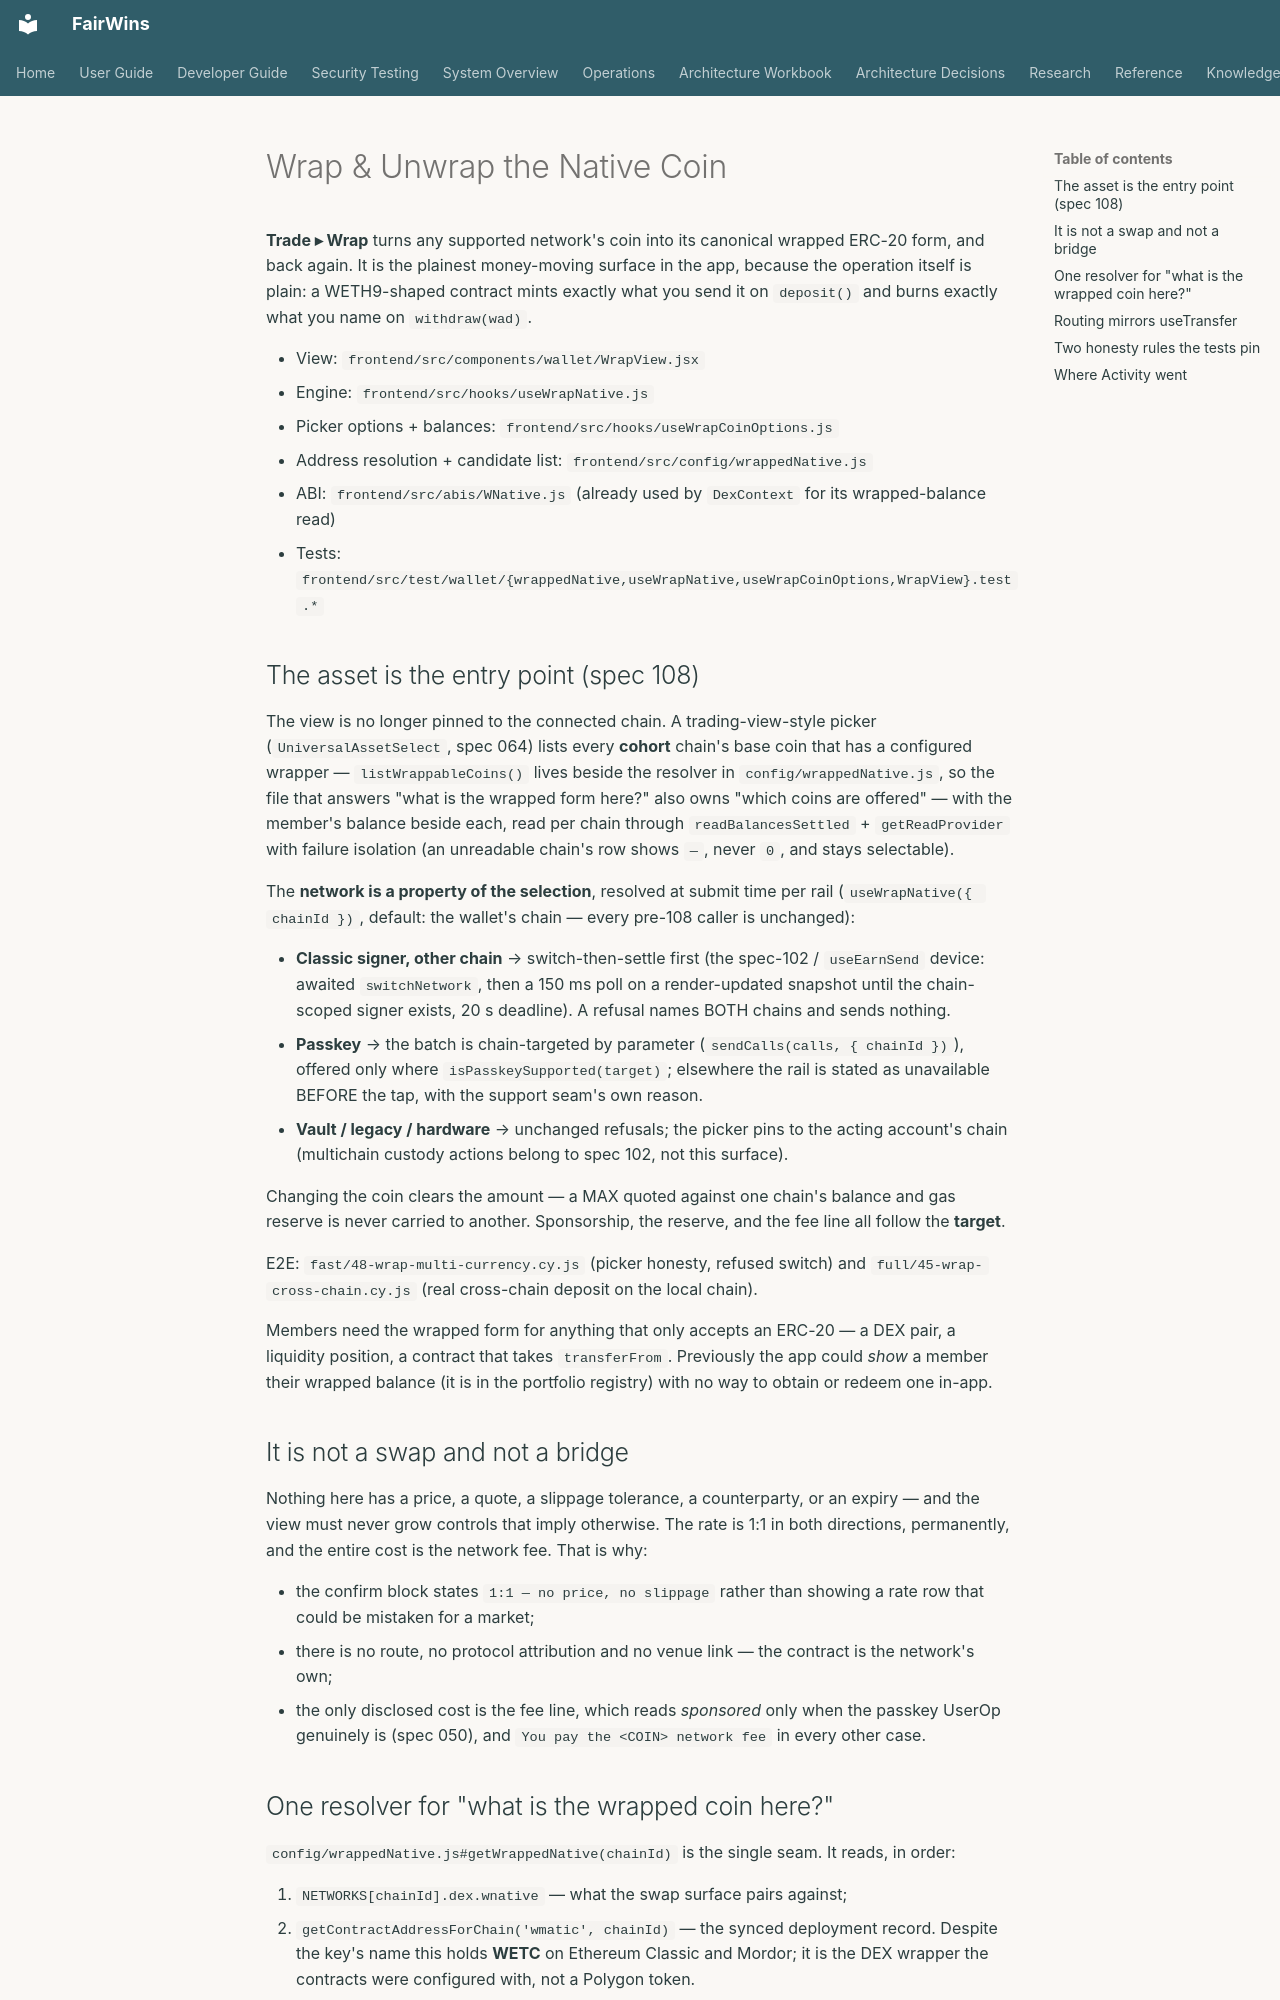

repository: chippr-robotics/prediction-dao-research · page: developer-guide/wrap-native/index.html · generator: mkdocs

# Wrap & Unwrap the Native Coin

**Trade ▸ Wrap** turns any supported network's coin into its canonical wrapped ERC-20 form, and
back again. It is the plainest money-moving surface in the app, because the operation itself is
plain: a WETH9-shaped contract mints exactly what you send it on `deposit()` and burns exactly what
you name on `withdraw(wad)`.

- View: `frontend/src/components/wallet/WrapView.jsx`
- Engine: `frontend/src/hooks/useWrapNative.js`
- Picker options + balances: `frontend/src/hooks/useWrapCoinOptions.js`
- Address resolution + candidate list: `frontend/src/config/wrappedNative.js`
- ABI: `frontend/src/abis/WNative.js` (already used by `DexContext` for its wrapped-balance read)
- Tests: `frontend/src/test/wallet/{wrappedNative,useWrapNative,useWrapCoinOptions,WrapView}.test.*`

## The asset is the entry point (spec 108)

The view is no longer pinned to the connected chain. A trading-view-style picker
(`UniversalAssetSelect`, spec 064) lists every **cohort** chain's base coin that has a configured
wrapper — `listWrappableCoins()` lives beside the resolver in `config/wrappedNative.js`, so the file
that answers "what is the wrapped form here?" also owns "which coins are offered" — with the
member's balance beside each, read per chain through `readBalancesSettled` + `getReadProvider` with
failure isolation (an unreadable chain's row shows `—`, never `0`, and stays selectable).

The **network is a property of the selection**, resolved at submit time per rail
(`useWrapNative({ chainId })`, default: the wallet's chain — every pre-108 caller is unchanged):

- **Classic signer, other chain** → switch-then-settle first (the spec-102 / `useEarnSend`
  device: awaited `switchNetwork`, then a 150 ms poll on a render-updated snapshot until the
  chain-scoped signer exists, 20 s deadline). A refusal names BOTH chains and sends nothing.
- **Passkey** → the batch is chain-targeted by parameter (`sendCalls(calls, { chainId })`),
  offered only where `isPasskeySupported(target)`; elsewhere the rail is stated as unavailable
  BEFORE the tap, with the support seam's own reason.
- **Vault / legacy / hardware** → unchanged refusals; the picker pins to the acting account's
  chain (multichain custody actions belong to spec 102, not this surface).

Changing the coin clears the amount — a MAX quoted against one chain's balance and gas reserve is
never carried to another. Sponsorship, the reserve, and the fee line all follow the **target**.

E2E: `fast/48-wrap-multi-currency.cy.js` (picker honesty, refused switch) and
`full/45-wrap-cross-chain.cy.js` (real cross-chain deposit on the local chain).

Members need the wrapped form for anything that only accepts an ERC-20 — a DEX pair, a liquidity
position, a contract that takes `transferFrom`. Previously the app could *show* a member their
wrapped balance (it is in the portfolio registry) with no way to obtain or redeem one in-app.

## It is not a swap and not a bridge

Nothing here has a price, a quote, a slippage tolerance, a counterparty, or an expiry — and the view
must never grow controls that imply otherwise. The rate is 1:1 in both directions, permanently, and
the entire cost is the network fee. That is why:

- the confirm block states `1:1 — no price, no slippage` rather than showing a rate row that could be
  mistaken for a market;
- there is no route, no protocol attribution and no venue link — the contract is the network's own;
- the only disclosed cost is the fee line, which reads *sponsored* only when the passkey UserOp
  genuinely is (spec 050), and `You pay the <COIN> network fee` in every other case.
